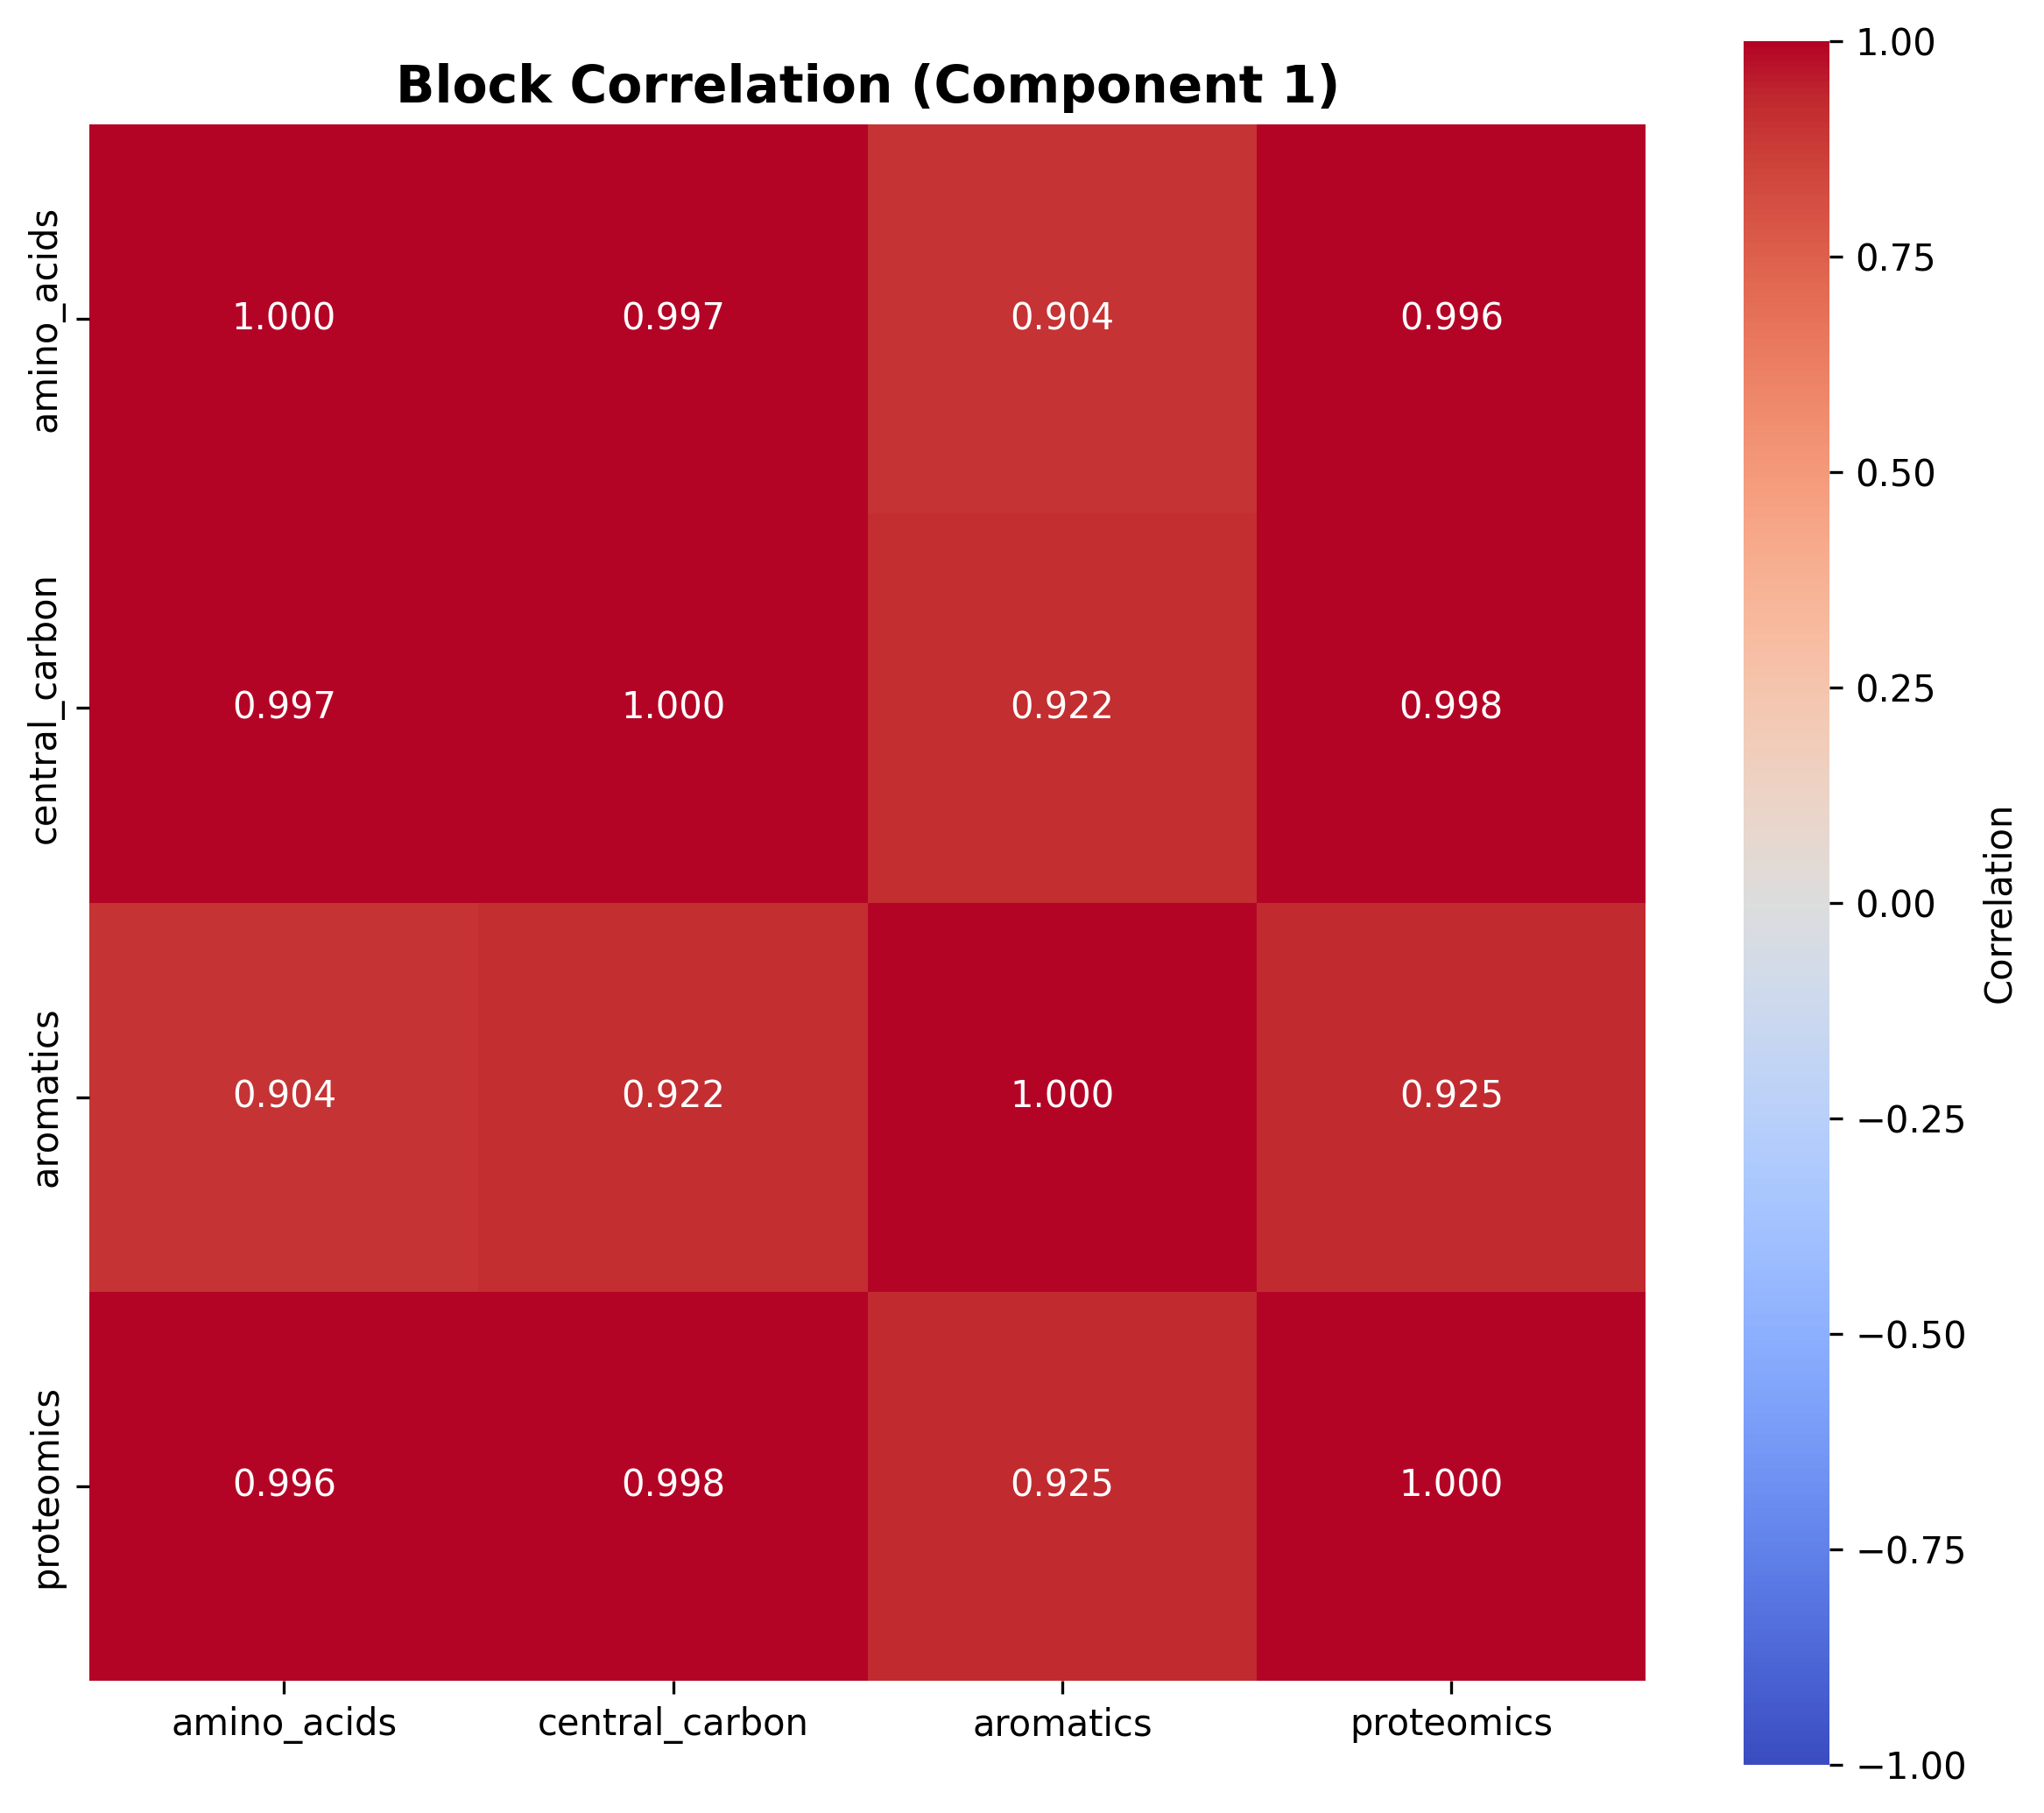

Data behind this chart, as committed beside it:
amino_acids, central_carbon, aromatics, proteomics
1.0, 0.9967, 0.9036, 0.9964
0.9967, 1.0, 0.9216, 0.9978
0.9036, 0.9216, 1.0, 0.9254
0.9964, 0.9978, 0.9254, 1.0
